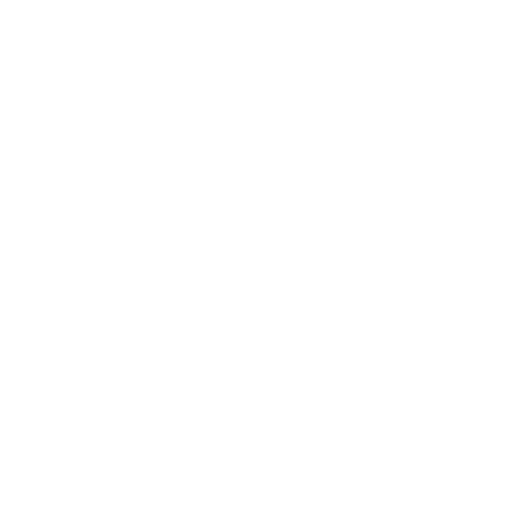
t = 0.00 s
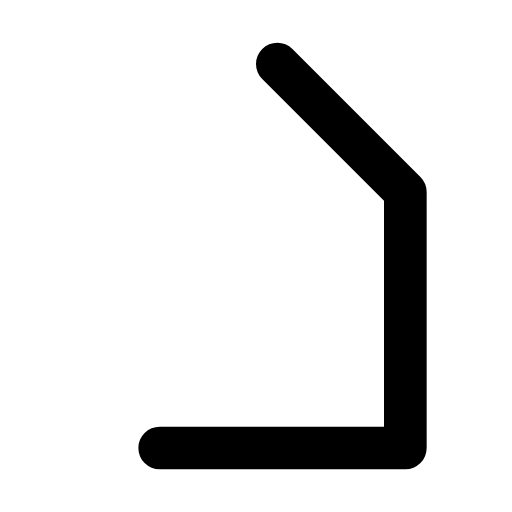
t = 0.30 s
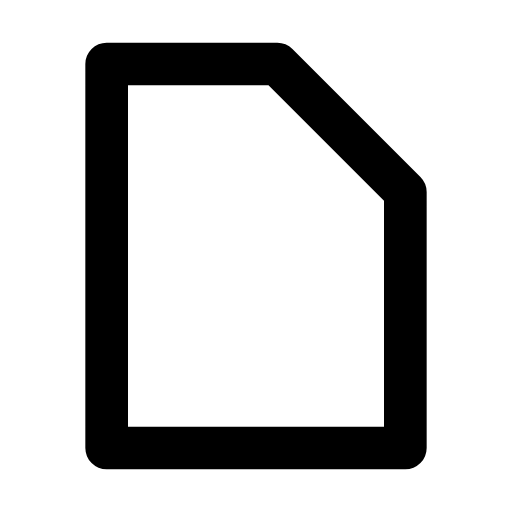
t = 0.60 s
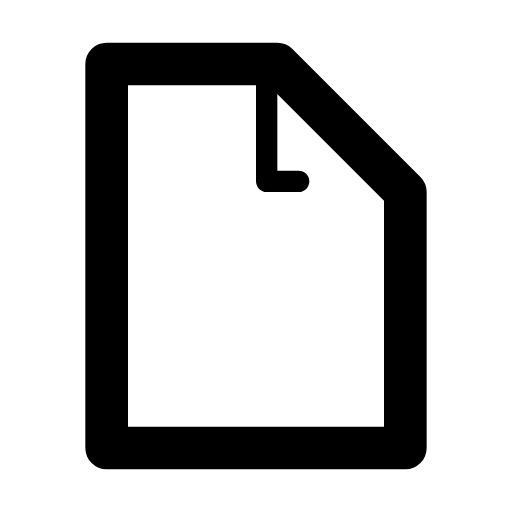
t = 0.80 s
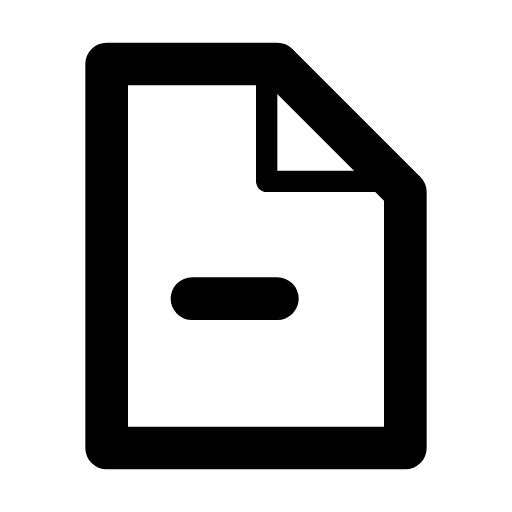
t = 1.10 s
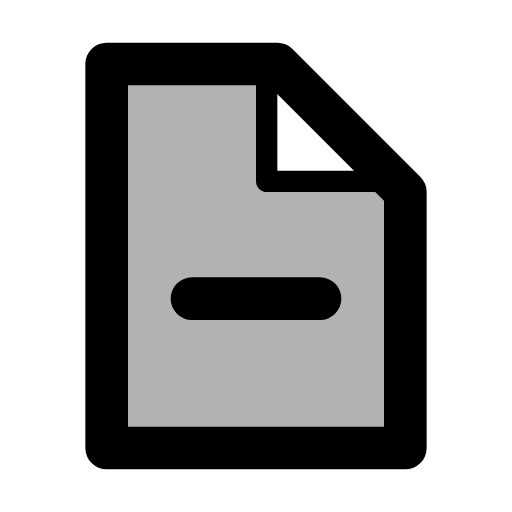
t = 1.35 s

The animated SVG that drew these frames (rendered in a browser with its animation timeline set to each time). Animation: 4 SMIL elements (animate=4); one cycle of 1.35 s.

<svg xmlns="http://www.w3.org/2000/svg" width="24" height="24" viewBox="0 0 24 24">
    <path d="M5 3H12.5V8.5H19V21H5V3Z" fill="currentColor" fill-opacity="0">
        <animate attributeName="fill-opacity" values="0;0.3" begin="1.2s" dur="0.15s" fill="freeze"/>
    </path>
    <g fill="none" stroke="currentColor" stroke-linecap="round" stroke-linejoin="round">
        <path d="M13 3L19 9V21H5V3H13" stroke-width="2" stroke-dasharray="64" stroke-dashoffset="64">
            <animate attributeName="stroke-dashoffset" values="64;0" dur="0.6s" fill="freeze"/>
        </path>
        <path d="M12.5 3V8.5H19" stroke-dasharray="14" stroke-dashoffset="14">
            <animate attributeName="stroke-dashoffset" values="14;0" begin="0.7s" dur="0.2s" fill="freeze"/>
        </path>
        <path d="M9 14H15" stroke-width="2" stroke-dasharray="8" stroke-dashoffset="8">
            <animate attributeName="stroke-dashoffset" values="8;0" begin="1s" dur="0.2s" fill="freeze"/>
        </path>
    </g>
</svg>
